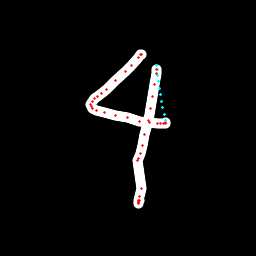

Data behind this chart, as committed beside it:
x, y, hover, eod
141, 54.66, 0.0, 0.0
141, 54.33, 0.0, 0.0
140.9, 54.8, 0.0, 0.0
138.4, 57.96, 0.0, 0.0
131.3, 65.32, 0.0, 0.0
125.5, 71.04, 0.0, 0.0
115.5, 80.61, 0.0, 0.0
106.9, 89.24, 0.0, 0.0
101.3, 93.58, 0.0, 0.0
97.43, 96.06, 0.0, 0.0
94.46, 98.2, 0.0, 0.0
92.1, 101.7, 0.0, 0.0
90.83, 104, 0.0, 0.0
91.33, 106.4, 0.0, 0.0
92.77, 108.4, 0.0, 0.0
96.44, 110.6, 0.0, 0.0
104.9, 113, 0.0, 0.0
115.9, 115.6, 0.0, 0.0
127.3, 118, 0.0, 0.0
139.6, 121.2, 0.0, 0.0
149.4, 123, 0.0, 0.0
157.1, 123.9, 0.0, 0.0
161, 124, 0.0, 0.0
164, 123.8, 0.0, 0.0
165.2, 123.2, 0.0, 0.0
165.7, 122.8, 0.0, 0.0
165.6, 120.8, 1.0, 0.0
164.2, 114.2, 1.0, 0.0
163, 107.7, 1.0, 0.0
161.8, 101.2, 1.0, 0.0
160.6, 94.73, 1.0, 0.0
159.6, 88.28, 1.0, 0.0
158.7, 81.94, 1.0, 0.0
157.9, 75.63, 1.0, 0.0
157.3, 69.27, 1.0, 0.0
156.9, 65.76, 1.0, 0.0
156.7, 69.1, 0.0, 0.0
156.5, 73.26, 0.0, 0.0
154.7, 84.24, 0.0, 0.0
152.6, 96.11, 0.0, 0.0
150.5, 108.8, 0.0, 0.0
148.3, 120.2, 0.0, 0.0
144.7, 134.9, 0.0, 0.0
142.7, 145.8, 0.0, 0.0
140.1, 153.4, 0.0, 0.0
138.7, 158, 0.0, 0.0
137.8, 160.9, 0.0, 0.0
141.2, 188.3, 0.0, 0.0
139.7, 196.2, 0.0, 0.0
139, 200.5, 0.0, 0.0
138.6, 202.8, 0.0, 0.0
138.7, 203.1, 0.0, 0.0
138.7, 201.8, 0.0, 0.0
139, 200.6, 0.0, 1.0
